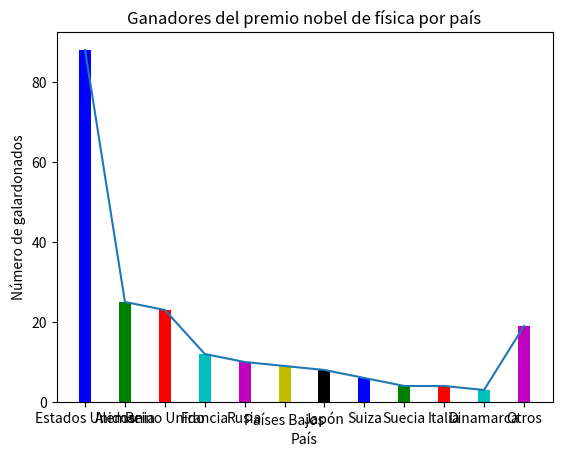

Write the Python code that produced this figure. (Note: this script raises an exception after producing the figure.)
import matplotlib.pyplot as plt


paises=["Estados Unidos","Alemania","Reino Unido","Francia","Rusia","Países Bajos","Japón","Suiza","Suecia","Italia","Dinamarca","Otros"]
encuesta = [88,25,23,12,10,9,8,6,4,4,3,19]
plt.bar(paises, encuesta, width=0.3, color = ["b","g","r","c","m","y","k","b","g","r","c","m"])


plt.title("Ganadores del premio nobel de física por país")
plt.xlabel("País")
plt.ylabel("Número de galardonados")
plt.savefig("ganadoresNobele.png")

plt.show()

plt.plot(paises,encuesta)
plt.s
plt.show()